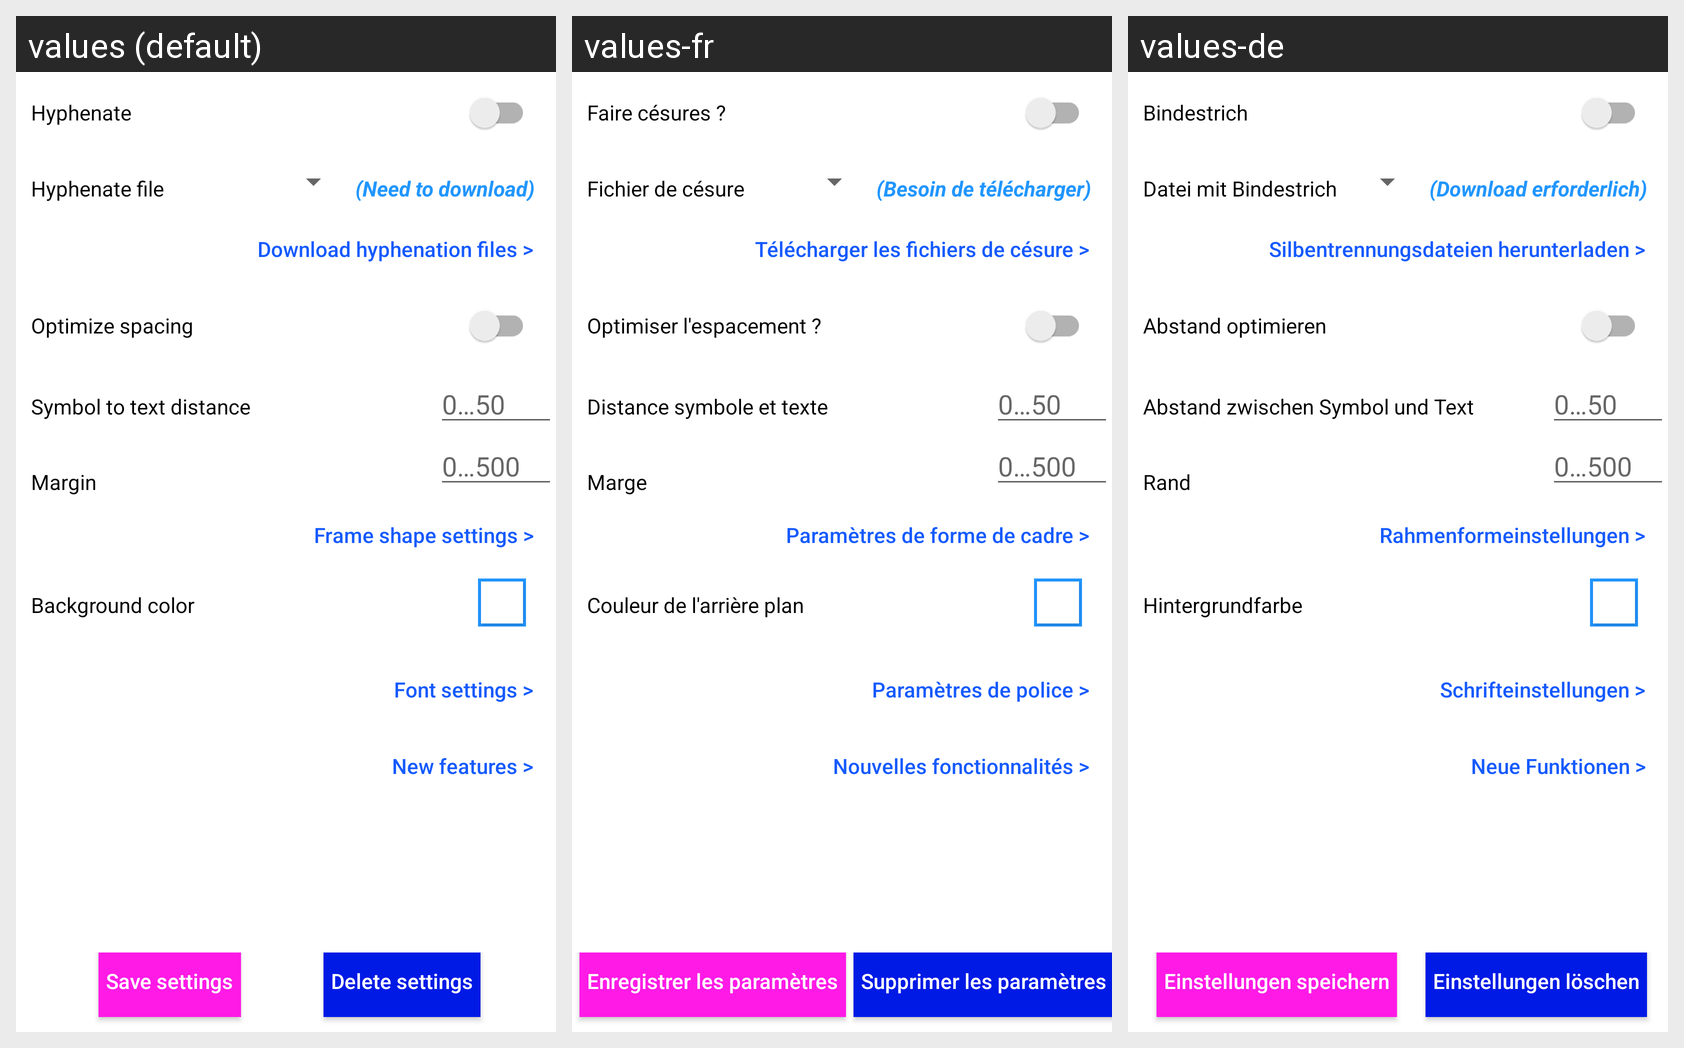

Locale-by-locale string values for the Android screen shown in this grid:
Android screen res/layout/fragment_settings.xml rendered under 3 locales, left to right: values (default), values-fr, values-de. Device: Nexus 5 (rendered at 1080×1920; each locale shown at half size, 540×960, under a caption strip naming it); theme Theme.FrameText.
Strings drawn on this screen, with the default value and each locale's value (text and hints the layout hard-codes, and strings that could not be matched under every locale, appear in the picture but are not listed):

hyphenate_switch
  values: Hyphenate
  values-fr: Faire césures ?
  values-de: Bindestrich

hyphenate_file
  values: Hyphenate file
  values-fr: Fichier de césure
  values-de: Datei mit Bindestrich

needToDownLoad
  values: (Need to download)
  values-fr: (Besoin de télécharger)
  values-de: (Download erforderlich)

download_hyphenation_files
  values: Download hyphenation files >
  values-fr: Télécharger les fichiers de césure >
  values-de: Silbentrennungsdateien herunterladen >

optimize_spacing_switch
  values: Optimize spacing
  values-fr: Optimiser l'espacement ?
  values-de: Abstand optimieren

txt_to_symbol_dist
  values: Symbol to text distance
  values-fr: Distance symbole et texte
  values-de: Abstand zwischen Symbol und Text

enter_number_between_0_50
  values: 0…50
  values-fr: 0…50
  values-de: 0…50

margin
  values: Margin
  values-fr: Marge
  values-de: Rand

enter_number_between_0_500
  values: 0…500
  values-fr: 0…500
  values-de: 0…500

frame_shape_settings
  values: Frame shape settings >
  values-fr: Paramètres de forme de cadre >
  values-de: Rahmenformeinstellungen >

background_color
  values: Background color
  values-fr: Couleur de l'arrière plan
  values-de: Hintergrundfarbe

font_settings
  values: Font settings >
  values-fr: Paramètres de police >
  values-de: Schrifteinstellungen >

new_features
  values: New features >
  values-fr: Nouvelles fonctionnalités >
  values-de: Neue Funktionen >

saveSettings
  values: Save settings
  values-fr: Enregistrer les paramètres
  values-de: Einstellungen speichern

deleteSettings
  values: Delete settings
  values-fr: Supprimer les paramètres
  values-de: Einstellungen löschen
